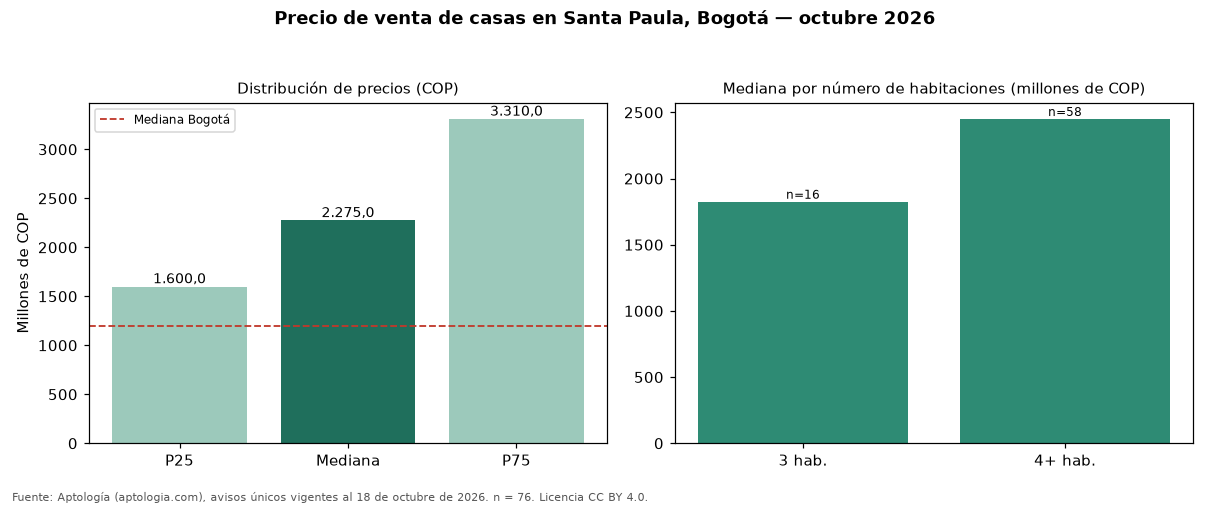

Data behind this chart, as committed beside it:
seccion, metrica, valor_cop, n
precio, p25, 1600000000, 76
precio, mediana, 2275000000, 76
precio, p75, 3310000000, 76
cop_por_m2, p25, 5702381, 76
cop_por_m2, mediana, 6801948, 76
cop_por_m2, p75, 8079368, 76
area, area_mediana_m2, 300.0, 76
habitaciones, 3, 1825000000, 16
habitaciones, 4+, 2450000000, 58
administracion, mediana, 400000, 19
estrato, moda, 6, 
parqueadero, porcentaje_con_parqueadero, 97.4, 76
ciudad, mediana_ciudad, 1200000000, 18668
ciudad, mediana_cop_por_m2_ciudad, 4725000, 18668
